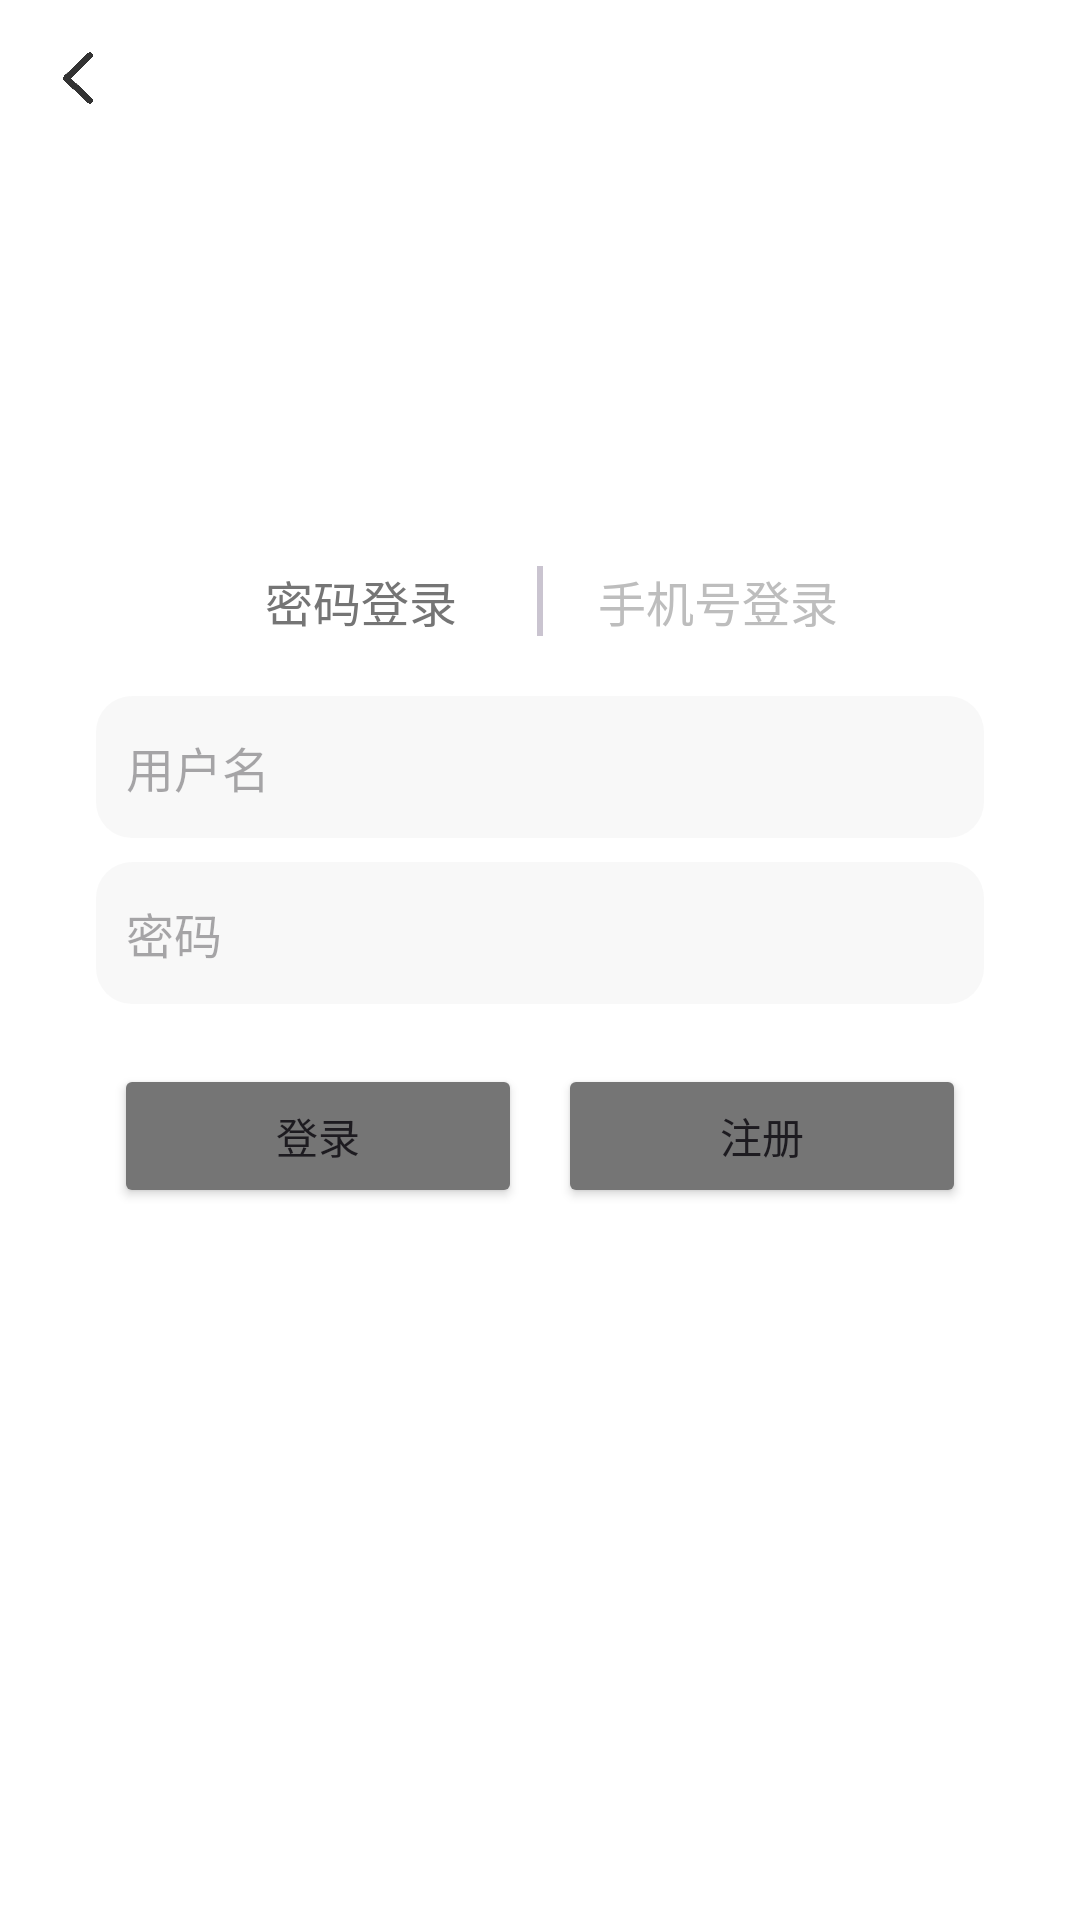

This screen was rendered from an Android layout file. Write that file and the resources it references.
<!-- AndroidManifest.xml: application theme Theme.PianoApp -->
<!-- res/layout/activity_login.xml -->
<?xml version="1.0" encoding="utf-8"?>
<LinearLayout xmlns:android="http://schemas.android.com/apk/res/android"
        xmlns:app="http://schemas.android.com/apk/res-auto"
        android:layout_width="match_parent"
        android:layout_height="match_parent"
        android:orientation="vertical"
        android:padding="16dp">
    <ImageButton
            android:id="@+id/back"
            android:background="@drawable/img_back"
            android:backgroundTint="@color/black"
            android:layout_width="20dp"
            android:layout_height="20dp"
            android:layout_gravity="center_vertical" />

    <androidx.constraintlayout.widget.ConstraintLayout
            android:layout_width="match_parent"
            android:layout_height="match_parent"
            android:orientation="vertical">
        <LinearLayout
                android:layout_width="match_parent"
                android:layout_height="wrap_content"
                android:padding="16dp"
                android:orientation="vertical"
                app:layout_constraintTop_toTopOf="parent"
                app:layout_constraintBottom_toBottomOf="parent"
                app:layout_constraintVertical_bias="0.4">

            <LinearLayout
                    android:layout_width="match_parent"
                    android:layout_height="wrap_content"
                    android:paddingHorizontal="30dp"
                    android:layout_marginBottom="20dp">
                <TextView
                        android:layout_width="0dp"
                        android:layout_height="wrap_content"
                        android:layout_weight="0.5"
                        android:textAlignment="center"
                        android:textColor="@color/dark_gray"
                        android:textSize="16sp"
                        android:text="密码登录" />
                <com.google.android.material.divider.MaterialDivider
                        android:layout_width="2dp"
                        android:layout_height="match_parent"/>
                <TextView
                        android:layout_width="0dp"
                        android:layout_height="wrap_content"
                        android:layout_weight="0.5"
                        android:textAlignment="center"
                        android:textColor="@color/gray"
                        android:textSize="16sp"
                        android:text="手机号登录" />

            </LinearLayout>

            <EditText
                    android:id="@+id/username_input"
                    android:layout_width="match_parent"
                    android:layout_height="wrap_content"
                    android:background="@drawable/bg_chat"
                    android:paddingVertical="12dp"
                    android:layout_marginBottom="8dp"
                    android:imeOptions="actionDone"
                    android:textSize="16sp"
                    android:hint="用户名" />

            <EditText
                    android:id="@+id/password_input"
                    android:layout_width="match_parent"
                    android:layout_height="wrap_content"
                    android:background="@drawable/bg_chat"
                    android:paddingVertical="12dp"
                    android:paddingHorizontal="10dp"
                    android:layout_marginBottom="20dp"
                    android:imeOptions="actionDone"
                    android:textSize="16sp"
                    android:hint="密码"
                    android:inputType="textPassword" />

            

            <LinearLayout
                    android:layout_width="match_parent"
                    android:layout_height="wrap_content">
                <Button
                        android:id="@+id/login_button"
                        android:layout_width="0dp"
                        android:layout_height="wrap_content"
                        android:layout_weight="0.5"
                        android:backgroundTint="@color/dark_gray"
                        android:layout_marginHorizontal="6dp"
                        android:text="登录" />
                <Button
                        android:id="@+id/registry_button"
                        android:layout_width="0dp"
                        android:layout_height="wrap_content"
                        android:layout_weight="0.5"
                        android:backgroundTint="@color/dark_gray"
                        android:layout_marginHorizontal="6dp"
                        android:text="注册" />

            </LinearLayout>

        </LinearLayout>

    </androidx.constraintlayout.widget.ConstraintLayout>

</LinearLayout>
<!-- resources referenced by this layout -->
<resources>
  <color name="black">#333333</color>
  <color name="dark_gray">#757575</color>
  <color name="gray">#BDBDBD</color>
  <!-- drawable bg_chat (drawable) -->
  <?xml version="1.0" encoding="utf-8"?>
  <shape xmlns:android="http://schemas.android.com/apk/res/android">
      <padding android:left="10dp" android:right="10dp"/>
      <solid android:color="@color/high_translucent_gray" />
      <corners android:radius="12dp" />
  </shape>
  <!-- drawable img_back: png bitmap (drawable, 4729 bytes) -->
  <style name="Theme.PianoApp" parent="Base.Theme.PianoApp" />
  <color name="high_translucent_gray">#1ABDBDBD</color>
  <style name="Base.Theme.PianoApp" parent="Theme.Material3.DayNight.NoActionBar">
          
          <item name="colorPrimary">@color/black</item>
          <item name="colorPrimaryDark">@color/white</item>
          <item name="colorAccent">@color/black</item>
          <item name="android:textColorHighlight">@color/translucent_gray</item>
          <item name="android:statusBarColor">@color/white</item>
          <item name="android:windowLightStatusBar">true</item>
          <item name="android:navigationBarColor">@color/white</item>
          <item name="android:windowLightNavigationBar">true</item>
          <item name="android:windowBackground">@color/white</item>
          <item name="colorOnPrimary">@color/white</item>
  
          <item name="android:fitsSystemWindows">true</item>
      </style>
  <color name="white">#FFFFFFFF</color>
  <color name="translucent_gray">#80BDBDBD</color>
</resources>
